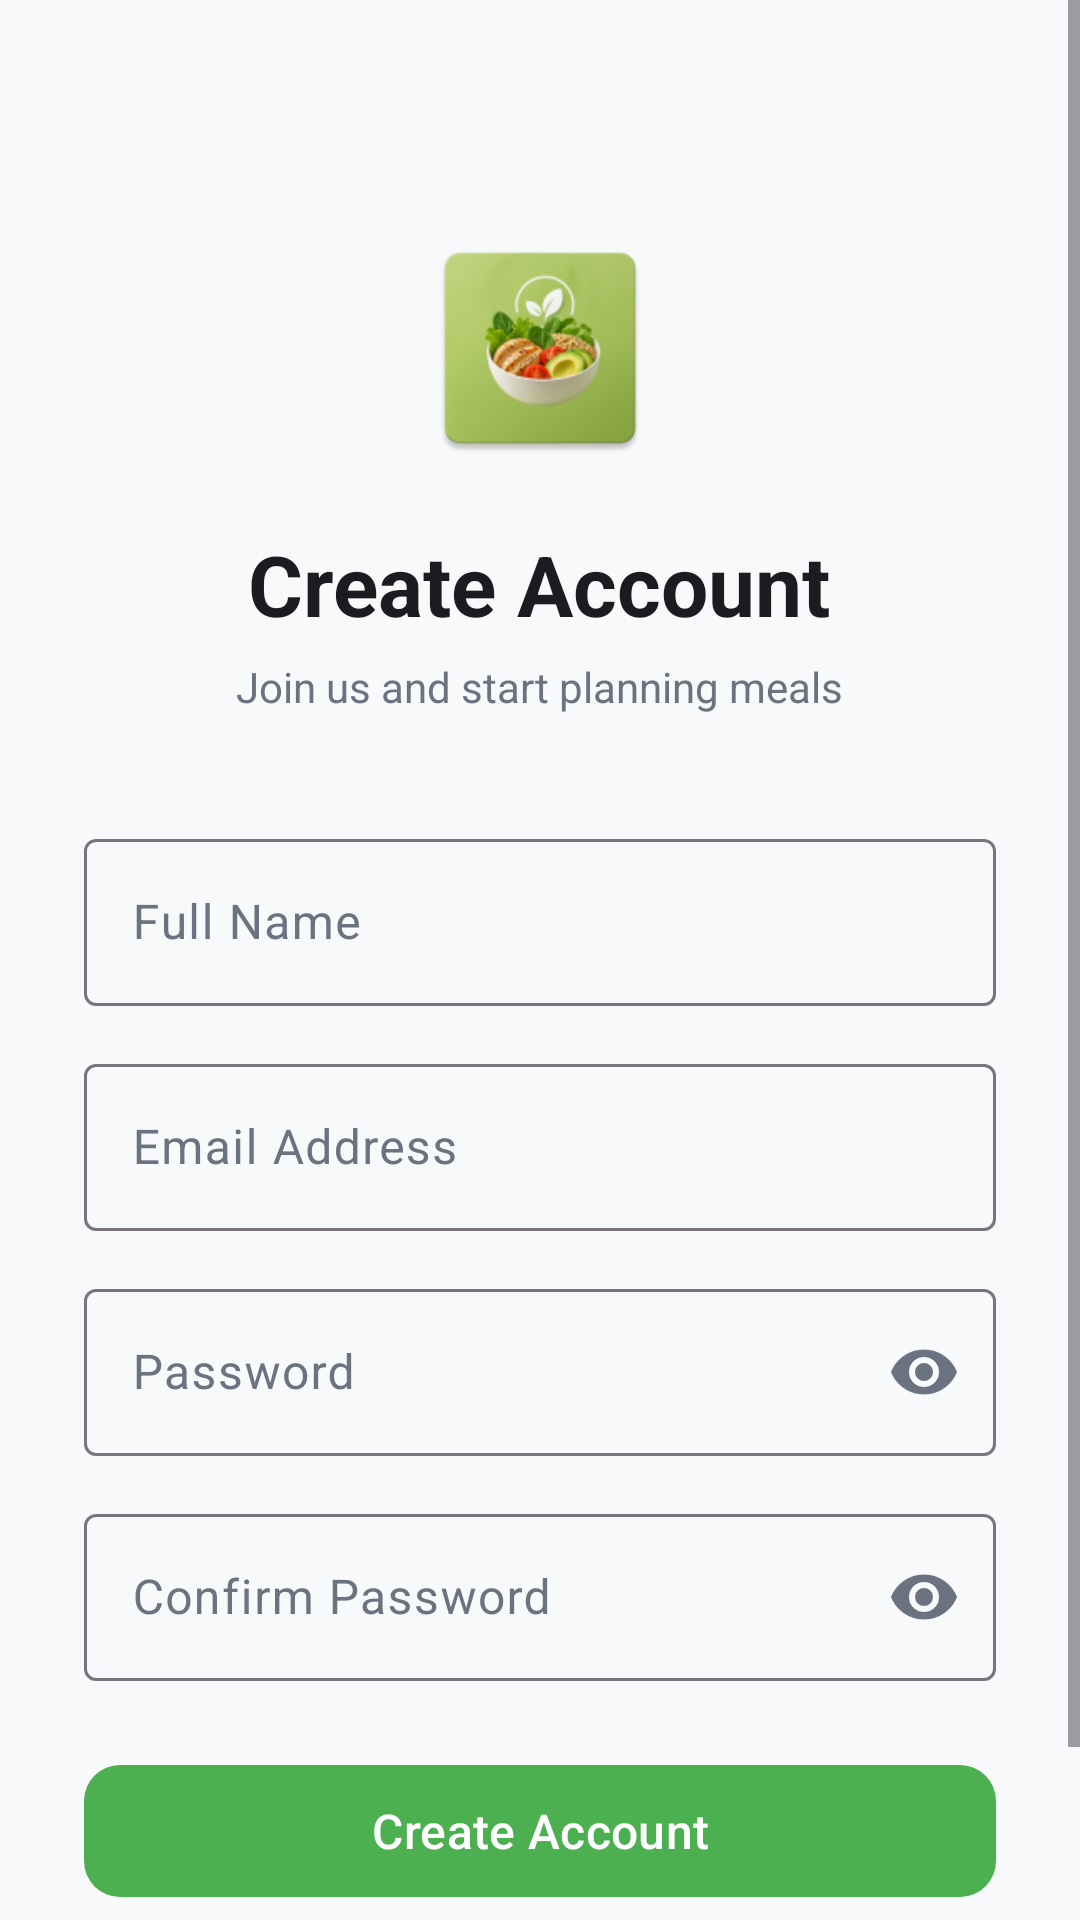

Layout XML and referenced resources for this Android screen:
<!-- AndroidManifest.xml: application theme Theme.MealPlanner -->
<!-- res/layout/activity_signup.xml -->
<?xml version="1.0" encoding="utf-8"?>
<ScrollView xmlns:android="http://schemas.android.com/apk/res/android"
    xmlns:app="http://schemas.android.com/apk/res-auto"
    android:layout_width="match_parent"
    android:layout_height="match_parent"
    android:background="@color/background"
    android:fillViewport="true">

    <LinearLayout
        android:layout_width="match_parent"
        android:layout_height="wrap_content"
        android:orientation="vertical"
        android:padding="28dp"
        android:gravity="center_horizontal">

        
        <ImageView
            android:layout_width="80dp"
            android:layout_height="80dp"
            android:layout_marginTop="48dp"
            android:src="@mipmap/ic_launcher"
            android:background="@drawable/bg_step_circle"
            android:contentDescription="@null" />

        <TextView
            android:layout_width="wrap_content"
            android:layout_height="wrap_content"
            android:layout_marginTop="20dp"
            android:text="@string/signup_title"
            android:textSize="28sp"
            android:textStyle="bold"
            android:textColor="@color/on_surface" />

        <TextView
            android:layout_width="wrap_content"
            android:layout_height="wrap_content"
            android:layout_marginTop="6dp"
            android:text="@string/signup_subtitle"
            android:textSize="14sp"
            android:textColor="@color/on_surface_variant" />

        
        <com.google.android.material.textfield.TextInputLayout
            android:layout_width="match_parent"
            android:layout_height="wrap_content"
            android:layout_marginTop="36dp"
            style="@style/Widget.Material3.TextInputLayout.OutlinedBox"
            android:hint="@string/hint_name">

            <com.google.android.material.textfield.TextInputEditText
                android:id="@+id/nameEditText"
                android:layout_width="match_parent"
                android:layout_height="wrap_content"
                android:inputType="textPersonName|textCapWords"
                android:imeOptions="actionNext"
                android:singleLine="true" />

        </com.google.android.material.textfield.TextInputLayout>

        
        <com.google.android.material.textfield.TextInputLayout
            android:layout_width="match_parent"
            android:layout_height="wrap_content"
            android:layout_marginTop="14dp"
            style="@style/Widget.Material3.TextInputLayout.OutlinedBox"
            android:hint="@string/hint_email">

            <com.google.android.material.textfield.TextInputEditText
                android:id="@+id/emailEditText"
                android:layout_width="match_parent"
                android:layout_height="wrap_content"
                android:inputType="textEmailAddress"
                android:imeOptions="actionNext"
                android:singleLine="true" />

        </com.google.android.material.textfield.TextInputLayout>

        
        <com.google.android.material.textfield.TextInputLayout
            android:layout_width="match_parent"
            android:layout_height="wrap_content"
            android:layout_marginTop="14dp"
            style="@style/Widget.Material3.TextInputLayout.OutlinedBox"
            android:hint="@string/hint_password"
            app:endIconMode="password_toggle">

            <com.google.android.material.textfield.TextInputEditText
                android:id="@+id/passwordEditText"
                android:layout_width="match_parent"
                android:layout_height="wrap_content"
                android:inputType="textPassword"
                android:imeOptions="actionNext"
                android:singleLine="true" />

        </com.google.android.material.textfield.TextInputLayout>

        
        <com.google.android.material.textfield.TextInputLayout
            android:layout_width="match_parent"
            android:layout_height="wrap_content"
            android:layout_marginTop="14dp"
            style="@style/Widget.Material3.TextInputLayout.OutlinedBox"
            android:hint="@string/hint_confirm_password"
            app:endIconMode="password_toggle">

            <com.google.android.material.textfield.TextInputEditText
                android:id="@+id/confirmPasswordEditText"
                android:layout_width="match_parent"
                android:layout_height="wrap_content"
                android:inputType="textPassword"
                android:imeOptions="actionDone"
                android:singleLine="true" />

        </com.google.android.material.textfield.TextInputLayout>

        
        <TextView
            android:id="@+id/errorTextView"
            android:layout_width="match_parent"
            android:layout_height="wrap_content"
            android:layout_marginTop="8dp"
            android:textColor="#B3261E"
            android:textSize="13sp"
            android:visibility="gone" />

        
        <com.google.android.material.button.MaterialButton
            android:id="@+id/signupButton"
            android:layout_width="match_parent"
            android:layout_height="52dp"
            android:layout_marginTop="24dp"
            android:text="@string/btn_signup"
            android:textSize="16sp"
            app:cornerRadius="12dp" />

        
        <TextView
            android:id="@+id/loginLink"
            android:layout_width="wrap_content"
            android:layout_height="wrap_content"
            android:layout_marginTop="20dp"
            android:text="@string/link_have_account"
            android:textSize="14sp"
            android:textColor="@color/primary"
            android:textStyle="bold" />

    </LinearLayout>
</ScrollView>
<!-- resources referenced by this layout -->
<resources>
  <color name="background">#F8F9FA</color>
  <color name="on_surface">#1C1B1F</color>
  <color name="on_surface_variant">#6B7280</color>
  <color name="primary">#4CAF50</color>
  <!-- mipmap ic_launcher: webp bitmap (mipmap-hdpi, 4604 bytes) -->
  <string name="btn_signup">Create Account</string>
  <string name="hint_confirm_password">Confirm Password</string>
  <string name="hint_email">Email Address</string>
  <string name="hint_name">Full Name</string>
  <string name="hint_password">Password</string>
  <string name="link_have_account">Already have an account? Sign in</string>
  <string name="signup_subtitle">Join us and start planning meals</string>
  <string name="signup_title">Create Account</string>
  <style name="Theme.MealPlanner" parent="Theme.Material3.Light.NoActionBar">
          <item name="colorPrimary">@color/primary</item>
          <item name="colorOnPrimary">@color/on_primary</item>
          <item name="colorPrimaryContainer">@color/primary_container</item>
          <item name="colorOnPrimaryContainer">@color/on_primary_container</item>
          <item name="colorSecondary">@color/secondary</item>
          <item name="colorOnSecondary">@color/on_secondary</item>
          <item name="colorSecondaryContainer">@color/secondary_container</item>
          <item name="colorOnSecondaryContainer">@color/on_secondary_container</item>
          <item name="colorTertiary">@color/tertiary</item>
          <item name="colorOnTertiary">@color/on_tertiary</item>
          <item name="colorError">@color/error</item>
          <item name="colorOnError">@color/on_error</item>
          <item name="android:windowBackground">@color/background</item>
          <item name="colorSurface">@color/surface</item>
          <item name="colorOnSurface">@color/on_surface</item>
          <item name="colorSurfaceVariant">@color/surface_variant</item>
          <item name="colorOnSurfaceVariant">@color/on_surface_variant</item>
          
          <item name="android:statusBarColor">@android:color/transparent</item>
          <item name="android:windowLightStatusBar">true</item>
          <item name="android:navigationBarColor">@color/surface</item>
          <item name="android:windowLightNavigationBar">true</item>
      </style>
  <color name="on_primary">#FFFFFF</color>
  <color name="primary_container">#E8F5E9</color>
  <color name="on_primary_container">#1B5E20</color>
  <color name="secondary">#81C784</color>
  <color name="on_secondary">#FFFFFF</color>
  <color name="secondary_container">#C8E6C9</color>
  <color name="on_secondary_container">#1B5E20</color>
  <color name="tertiary">#FF7043</color>
  <color name="on_tertiary">#FFFFFF</color>
  <color name="error">#B3261E</color>
  <color name="on_error">#FFFFFF</color>
  <color name="surface">#FFFFFF</color>
  <color name="surface_variant">#F3F4F6</color>
</resources>
